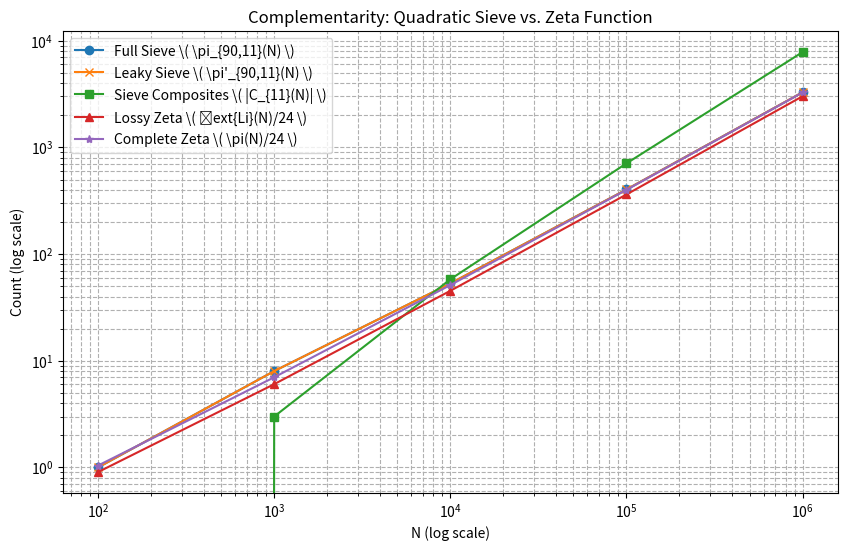

Python code for this plot:
import math
import matplotlib.pyplot as plt

# Approximate Li(N)
def li(n):
    return n / math.log(n)  # Simplified, accurate for large N

# Known prime counts for validation
known_pi = {100: 25, 1000: 168, 10000: 1229, 100000: 9592, 1000000: 78498}

# Primes for k = 11 (A201804 subset)
def is_prime(n):
    if n < 2: return False
    for i in range(2, int(math.sqrt(n)) + 1):
        if n % i == 0: return False
    return True

# Full sieve simulation (simplified operators)
def full_sieve(N, k=11):
    n_max = (N - k) // 90
    marked = set()
    operators = [(120, 34, 7, 13), (60, 11, 11, 19), (80, 17, 17, 23), (100, 29, 29, 31)]  # Subset for demo
    for l, m, z, o in operators:
        x_max = int(math.sqrt(N / 90)) + 1
        for x in range(1, x_max + 1):
            n = 90 * x**2 - l * x + m
            if 0 <= n <= n_max and 90 * n + k == (z + 90 * (x - 1)) * (o + 90 * (x - 1)):
                marked.add(n)
    primes = [n for n in range(n_max + 1) if n not in marked and is_prime(90 * n + k)]
    return len(primes), n_max + 1 - len(primes)

# Leaky sieve (omit first 4 operators)
def leaky_sieve(N, k=11):
    n_max = (N - k) // 90
    marked = set()
    operators = [(120, 34, 7, 13), (60, 11, 11, 19), (80, 17, 17, 23), (100, 29, 29, 31)]
    for l, m, z, o in operators[4:]:  # Omit 4
        x_max = int(math.sqrt(N / 90)) + 1
        for x in range(1, x_max + 1):
            n = 90 * x**2 - l * x + m
            if 0 <= n <= n_max and 90 * n + k == (z + 90 * (x - 1)) * (o + 90 * (x - 1)):
                marked.add(n)
    primes = [n for n in range(n_max + 1) if n not in marked and is_prime(90 * n + k)]
    return len(primes)

# Simulation
N_values = [100, 1000, 10000, 100000, 1000000]
full_pi, leaky_pi, composites, zeta_uncorr, zeta_corr = [], [], [], [], []

for N in N_values:
    pi_full, c_full = full_sieve(N)
    pi_leaky = leaky_sieve(N)
    full_pi.append(pi_full)
    leaky_pi.append(pi_leaky)
    composites.append(c_full)
    zeta_uncorr.append(li(N) / 24)  # Uncorrected zeta per class
    zeta_corr.append(known_pi[N] / 24)  # Corrected zeta per class

# Plotting
plt.figure(figsize=(10, 6))
plt.loglog(N_values, full_pi, label="Full Sieve \( \pi_{90,11}(N) \)", marker='o')
plt.loglog(N_values, leaky_pi, label="Leaky Sieve \( \pi'_{90,11}(N) \)", marker='x')
plt.loglog(N_values, composites, label="Sieve Composites \( |C_{11}(N)| \)", marker='s')
plt.loglog(N_values, zeta_uncorr, label="Lossy Zeta \( \text{Li}(N)/24 \)", marker='^')
plt.loglog(N_values, zeta_corr, label="Complete Zeta \( \pi(N)/24 \)", marker='*')
plt.xlabel("N (log scale)")
plt.ylabel("Count (log scale)")
plt.legend()
plt.title("Complementarity: Quadratic Sieve vs. Zeta Function")
plt.grid(True, which="both", ls="--")
plt.show()

# Print results
print("N\tFull π\tLeaky π\t|C_{11}|\tLi(N)/24\tπ(N)/24")
for i, N in enumerate(N_values):
    print(f"{N}\t{full_pi[i]}\t{leaky_pi[i]}\t{composites[i]}\t{zeta_uncorr[i]:.2f}\t{zeta_corr[i]:.2f}")